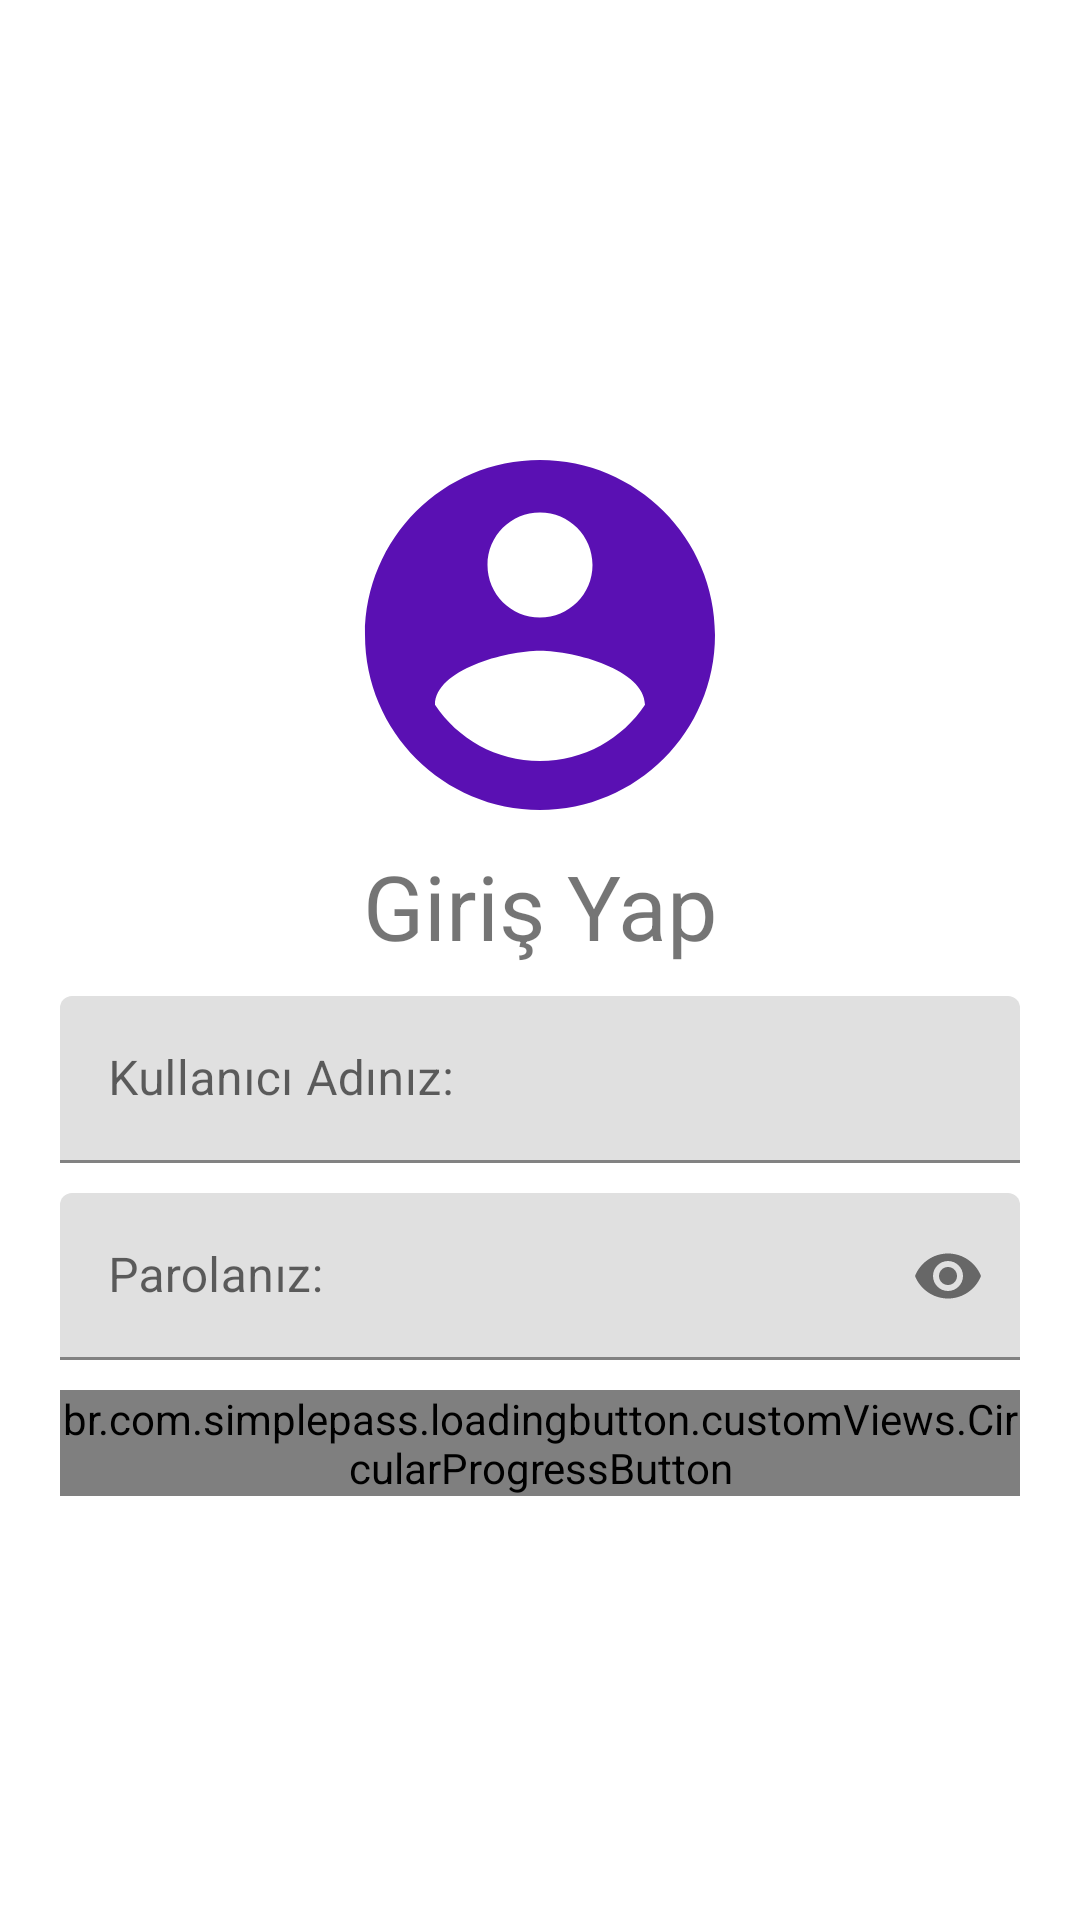

Produce the Android XML layout that renders to this screen, including the resource entries it uses.
<!-- AndroidManifest.xml: application theme Theme.BRMadenIlanMobileUi -->
<!-- res/layout/sign_in_fragment.xml -->
<?xml version="1.0" encoding="utf-8"?>
<androidx.constraintlayout.widget.ConstraintLayout xmlns:android="http://schemas.android.com/apk/res/android"
    xmlns:app="http://schemas.android.com/apk/res-auto"
    xmlns:tools="http://schemas.android.com/tools"
    android:id="@+id/frameLayout2"
    android:layout_width="match_parent"
    android:layout_height="match_parent"
    tools:context=".ui.signIn.SignInFragment" >

    <ScrollView
        android:layout_width="match_parent"
        android:layout_height="wrap_content"
        app:layout_constraintBottom_toBottomOf="parent"
        app:layout_constraintEnd_toEndOf="parent"
        app:layout_constraintHorizontal_bias="0.5"
        app:layout_constraintStart_toStartOf="parent"
        app:layout_constraintTop_toTopOf="parent">

        <LinearLayout
            android:layout_width="match_parent"
            android:layout_height="wrap_content"
            android:layout_marginStart="20dp"
            android:layout_marginEnd="20dp"
            android:gravity="center"
            android:orientation="vertical">

            <ImageView
                android:id="@+id/imageView"
                android:layout_width="match_parent"
                android:layout_height="140dp"
                android:src="@drawable/account_circle" />

            <TextView
                android:id="@+id/textView4"
                android:layout_width="match_parent"
                android:layout_height="wrap_content"
                android:layout_marginBottom="10dp"
                android:gravity="center"
                android:text="Giriş Yap"
                android:textSize="30sp" />

            <com.google.android.material.textfield.TextInputLayout
                android:id="@+id/text_signin_username"
                android:layout_width="match_parent"
                android:layout_height="match_parent"
                android:hint="Kullanıcı Adınız:">

                <com.google.android.material.textfield.TextInputEditText
                    android:layout_width="match_parent"
                    android:layout_height="wrap_content"
                    android:layout_marginBottom="10dp" />
            </com.google.android.material.textfield.TextInputLayout>

            <com.google.android.material.textfield.TextInputLayout
                android:id="@+id/text_signin_password"
                android:layout_width="match_parent"
                android:layout_height="match_parent"
                android:hint="Parolanız:"
                app:passwordToggleEnabled="true">

                <com.google.android.material.textfield.TextInputEditText
                    android:layout_width="match_parent"
                    android:layout_height="wrap_content"
                    android:layout_marginBottom="10dp"
                    android:password="true" />
            </com.google.android.material.textfield.TextInputLayout>

            <br.com.simplepass.loadingbutton.customViews.CircularProgressButton
                android:id="@+id/button_signin_register"
                android:layout_width="match_parent"
                android:layout_height="wrap_content"
                android:background="@color/purple_700"
                android:text="Giriş Yap"
                android:textColor="@color/white" />
        </LinearLayout>
    </ScrollView>
</androidx.constraintlayout.widget.ConstraintLayout>
<!-- resources referenced by this layout -->
<resources>
  <!-- drawable account_circle (drawable) -->
  <vector android:height="24dp" android:tint="#5A10B3"
      android:viewportHeight="24" android:viewportWidth="24"
      android:width="24dp" xmlns:android="http://schemas.android.com/apk/res/android">
      <path android:fillColor="@android:color/white" android:pathData="M12,2C6.48,2 2,6.48 2,12s4.48,10 10,10 10,-4.48 10,-10S17.52,2 12,2zM12,5c1.66,0 3,1.34 3,3s-1.34,3 -3,3 -3,-1.34 -3,-3 1.34,-3 3,-3zM12,19.2c-2.5,0 -4.71,-1.28 -6,-3.22 0.03,-1.99 4,-3.08 6,-3.08 1.99,0 5.97,1.09 6,3.08 -1.29,1.94 -3.5,3.22 -6,3.22z"/>
  </vector>
  <style name="Theme.BRMadenIlanMobileUi" parent="Theme.MaterialComponents.DayNight.DarkActionBar">
          
          <item name="colorPrimary">@color/purple_500</item>
          <item name="colorPrimaryVariant">@color/purple_700</item>
          <item name="colorOnPrimary">@color/white</item>
          
          <item name="colorSecondary">@color/teal_200</item>
          <item name="colorSecondaryVariant">@color/teal_700</item>
          <item name="colorOnSecondary">@color/black</item>
          
          <item name="android:statusBarColor" tools:targetApi="l">?attr/colorPrimaryVariant</item>
          
      </style>
  <!-- not gathered from this repository: default colours our renderer supplied (Android Studio template values) -->
  <color name="purple_500">#FF6200EE</color>
  <color name="purple_700">#FF3700B3</color>
  <color name="teal_200">#FF03DAC5</color>
  <color name="teal_700">#FF018786</color>
  <color name="black">#FF000000</color>
  <color name="white">#FFFFFFFF</color>
</resources>
